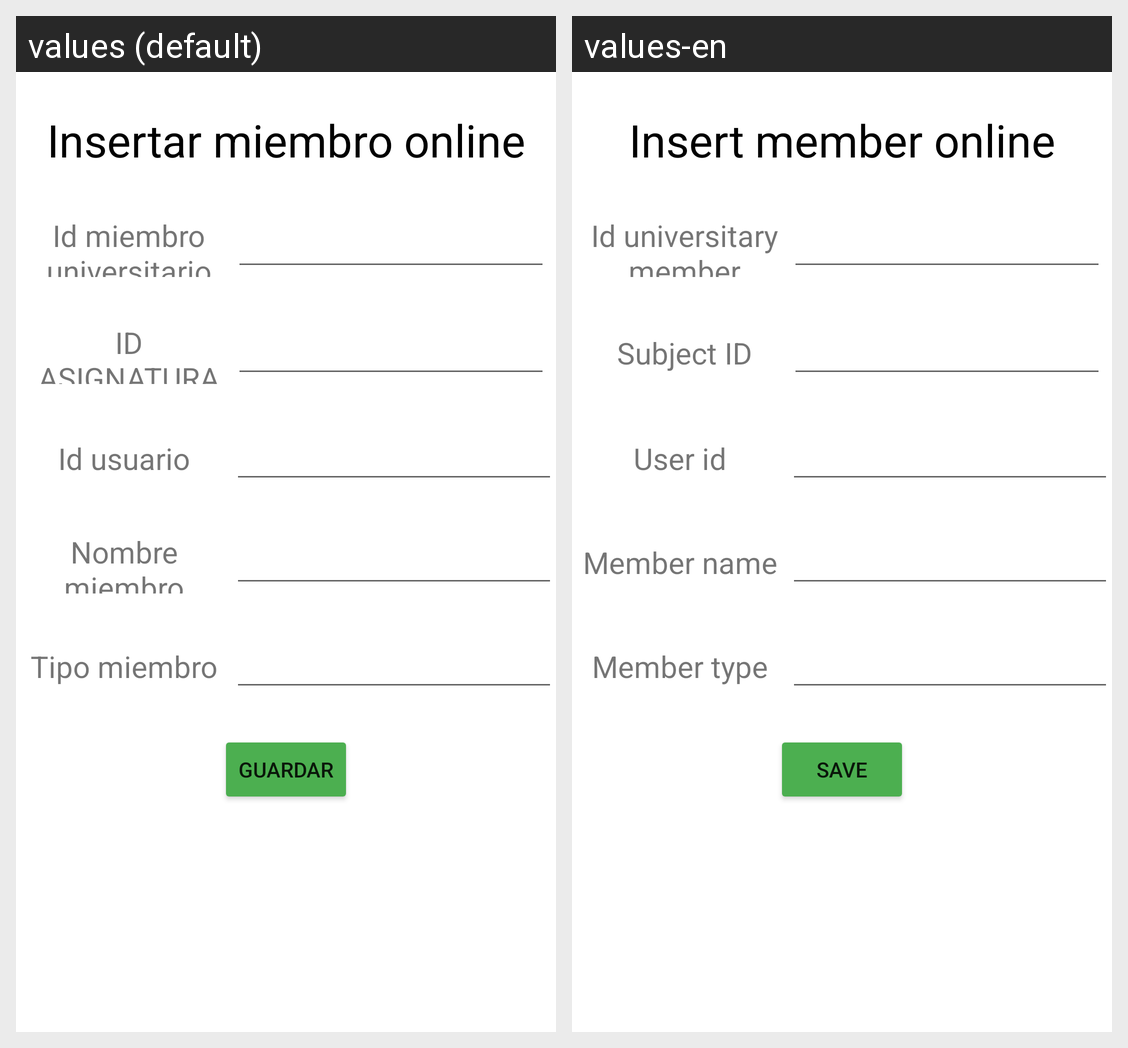

Strings drawn on this Android screen and how each of the app's shown locales translates them:
Android screen res/layout/activity_insertar_miembro_universitario_externo.xml rendered under 2 locales, left to right: values (default), values-en. Device: Nexus 5 (rendered at 1080×1920; each locale shown at half size, 540×960, under a caption strip naming it); theme Theme.App_proyecto01.
Strings drawn on this screen, with the default value and each locale's value (text and hints the layout hard-codes, and strings that could not be matched under every locale, appear in the picture but are not listed):

insertarMiembroO
  values: Insertar miembro online
  values-en: Insert member online

idMiembroUniversitario
  values: Id miembro universitario
  values-en: Id universitary member

idAsignatura
  values: ID ASIGNATURA
  values-en: Subject ID

idUsuario
  values: Id usuario
  values-en: User id

nombreMiembro
  values: Nombre miembro
  values-en: Member name

tipoMiembro
  values: Tipo miembro
  values-en: Member type

guardar
  values: Guardar
  values-en: Save
